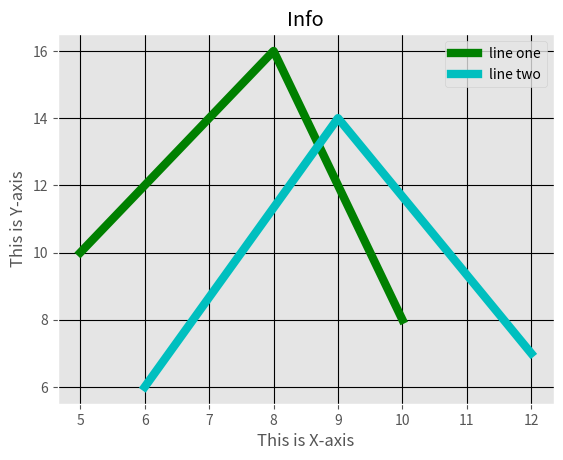

Reproduce this figure in Python.
from matplotlib import pyplot as plt
from matplotlib import style
style.use('ggplot')
x=[5,8,10]
y=[10,16,8]
x2=[6,9,12]
y2=[6,14,7]
plt.plot(x,y,'g',label="line one",linewidth=6)
plt.plot(x2,y2,'c',label="line two",linewidth=6)
plt.title("Info")
plt.xlabel("This is X-axis")
plt.ylabel("This is Y-axis")
plt.legend()
plt.grid(True,color='k')
plt.show()

